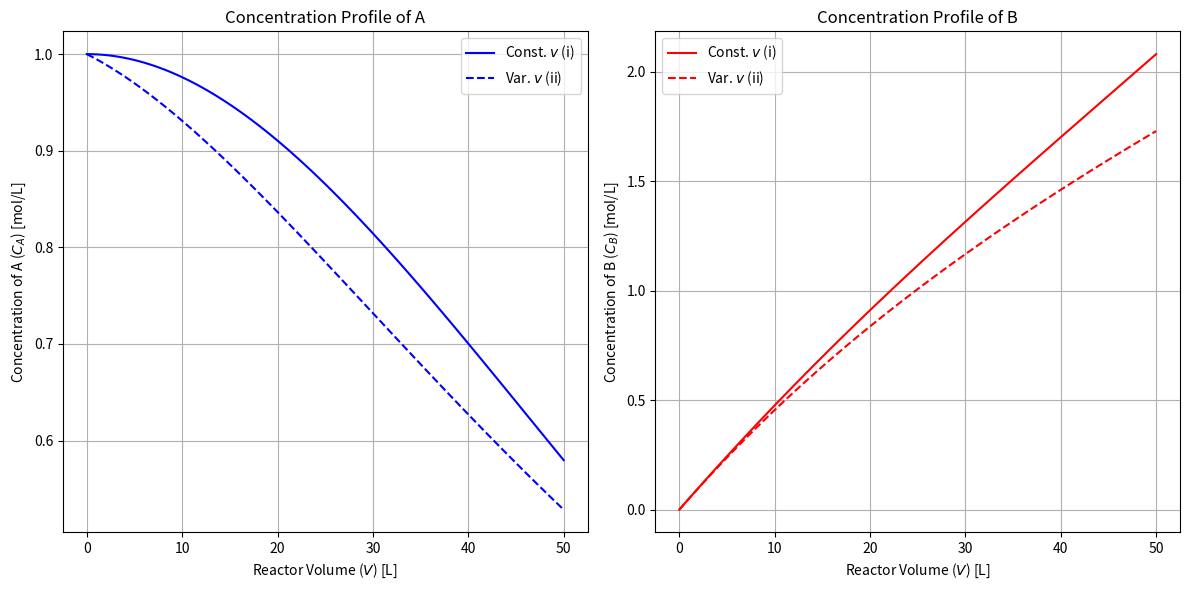

Source code (Python):
import numpy as np
from scipy.integrate import solve_ivp
import matplotlib.pyplot as plt
import pandas as pd

#? Constants for simulation
k = 0.1       # Rate constant (L / (mol * hr))
v0 = 10.0     # Initial volumetric flow rate (L/hr)
CA0 = 1.0     # Initial concentration of A (mol/L)
FA0 = v0 * CA0 # Initial molar flow rate of A (mol/hr)
IB0 = 0.5     # Molar injection rate of B (mol / (hr * L))
V_max = 50.0  # Total reactor volume (L)
V_span = (0, V_max)
V_eval = np.linspace(0, V_max, 100)

# --- Part (i): Constant Volumetric Flow Rate ---
def model_const_v(V, y):
    CA, CB = y
    dCAdV = -(k / v0) * CA * CB
    dCBdV = (IB0 / v0) - (k / v0) * CA * CB
    return [dCAdV, dCBdV]

y0_const = [CA0, 0.0]
sol_const = solve_ivp(model_const_v, V_span, y0_const, t_eval=V_eval)

# --- Part (ii): Non-constant Volumetric Flow Rate ---
# Assume B is injected as a solution adding volume (e.g., 0.05 L/hr per L of reactor)
vi = 0.05 # Volumetric injection rate: L_injected / (hr * L_reactor)

def model_var_v(V, y):
    FA, FB, v = y
    # Concentrations are molar flow / volumetric flow
    CA = FA / v
    CB = FB / v
    
    dv_dV = vi
    dFA_dV = -k * CA * CB
    dFB_dV = IB0 - k * CA * CB
    
    return [dFA_dV, dFB_dV, dv_dV]

y0_var = [FA0, 0.0, v0]
sol_var = solve_ivp(model_var_v, V_span, y0_var, t_eval=V_eval)

# Extract concentrations for Part (ii) by dividing molar flow by volume
CA_var = sol_var.y[0] / sol_var.y[2]
CB_var = sol_var.y[1] / sol_var.y[2]

# --- Plotting Results ---
plt.figure(figsize=(12, 6))

# Subplot 1: Concentration of A
plt.subplot(1, 2, 1)
plt.plot(sol_const.t, sol_const.y[0], 'b-', label='Const. $v$ (i)')
plt.plot(sol_var.t, CA_var, 'b--', label='Var. $v$ (ii)')
plt.xlabel('Reactor Volume ($V$) [L]')
plt.ylabel('Concentration of A ($C_A$) [mol/L]')
plt.title('Concentration Profile of A')
plt.legend()
plt.grid(True)

# Subplot 2: Concentration of B
plt.subplot(1, 2, 2)
plt.plot(sol_const.t, sol_const.y[1], 'r-', label='Const. $v$ (i)')
plt.plot(sol_var.t, CB_var, 'r--', label='Var. $v$ (ii)')
plt.xlabel('Reactor Volume ($V$) [L]')
plt.ylabel('Concentration of B ($C_B$) [mol/L]')
plt.title('Concentration Profile of B')
plt.legend()
plt.grid(True)

plt.tight_layout()
plt.savefig('pfr_simulation_comparison.png')